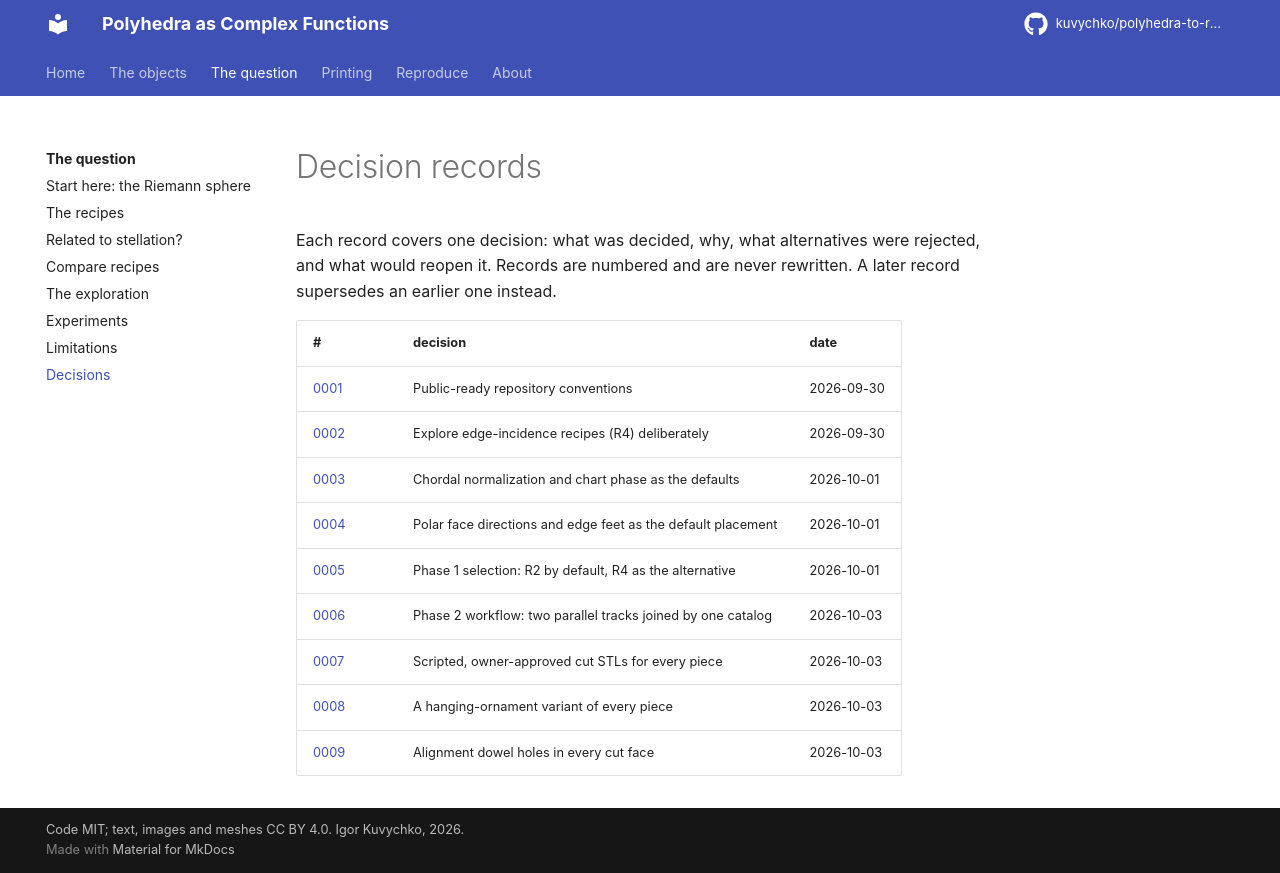

repository: kuvychko/polyhedra-to-rational-functions · page: decisions/index.html · generator: mkdocs

# Decision records

Each record covers one decision: what was decided, why, what alternatives were rejected, and
what would reopen it. Records are numbered and are never rewritten. A later record supersedes
an earlier one instead.

| # | decision | date |
|---|---|---|
| [0001](0001-public-ready-conventions.md) | Public-ready repository conventions | 2026-09-30 |
| [0002](0002-edge-incidence-recipes.md) | Explore edge-incidence recipes (R4) deliberately | 2026-09-30 |
| [0003](0003-chordal-normalization.md) | Chordal normalization and chart phase as the defaults | 2026-10-01 |
| [0004](0004-polar-and-foot-placement.md) | Polar face directions and edge feet as the default placement | 2026-10-01 |
| [0005](0005-phase1-recipe-selection.md) | Phase 1 selection: R2 by default, R4 as the alternative | 2026-10-01 |
| [0006](0006-phase2-workflow.md) | Phase 2 workflow: two parallel tracks joined by one catalog | 2026-10-03 |
| [0007](0007-cut-stls.md) | Scripted, owner-approved cut STLs for every piece | 2026-10-03 |
| [0008](0008-hanging-ornaments.md) | A hanging-ornament variant of every piece | 2026-10-03 |
| [0009](0009-dowel-holes.md) | Alignment dowel holes in every cut face | 2026-10-03 |
